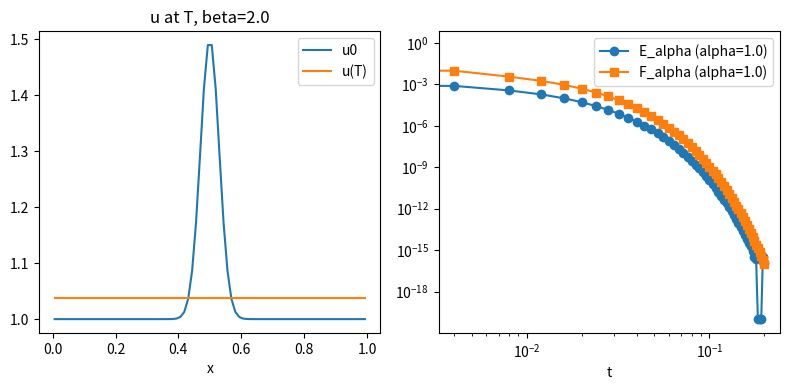

Write Python code to recreate this figure.
"""
Finite-volume entropy-dissipative scheme (1D) for u_t = \Delta(u^beta)
Implements implicit Euler in time and a Newton solver for the nonlinear system.
Computes discrete entropies E_alpha and F_alpha and plots their decay.

Usage: run the script with Python 3 (needs numpy and matplotlib).
"""

import numpy as np
import matplotlib.pyplot as plt
import time

# ------------------------ Numerical helpers ------------------------

def build_A_1d(N, dx, bc='periodic'):
    """Build matrix A such that (A v)_i = sum_sigma tau_sigma (v_i - v_j)
    For uniform 1D finite volumes with transmissibility tau = 1/dx.
    Returns dense NxN array (sufficient for moderate N).
    bc: 'periodic' or 'neumann'
    """
    tau = 1.0 / dx
    A = np.zeros((N, N), dtype=float)
    for i in range(N):
        # left neighbor
        if i - 1 >= 0:
            j = i - 1
            A[i, i] += tau
            A[i, j] -= tau
        else:
            if bc == 'periodic':
                j = N - 1
                A[i, i] += tau
                A[i, j] -= tau
            # Neumann: no flux -> nothing added
        # right neighbor
        if i + 1 < N:
            j = i + 1
            A[i, i] += tau
            A[i, j] -= tau
        else:
            if bc == 'periodic':
                j = 0
                A[i, i] += tau
                A[i, j] -= tau
            # Neumann: no flux
    return A


def compute_E_alpha(u, dx, alpha):
    mass = np.sum(dx * u)
    term = np.sum(dx * (u ** (alpha + 1)))
    return (1.0 / (alpha + 1.0)) * (term - mass ** (alpha + 1.0))


def compute_F_alpha(u, dx, alpha, bc='periodic'):
    # F_alpha = 0.5 * sum_sigma tau_sigma (u_K^{alpha/2} - u_L^{alpha/2})^2
    N = u.size
    dx_local = dx
    tau = 1.0 / dx_local
    s = 0.0
    for i in range(N - 1):
        s += tau * (u[i] ** (alpha / 2.0) - u[i + 1] ** (alpha / 2.0)) ** 2
    if bc == 'periodic':
        s += tau * (u[-1] ** (alpha / 2.0) - u[0] ** (alpha / 2.0)) ** 2
    # Neumann: no boundary face at domain ends (so only internal faces counted)
    return 0.5 * s


# ------------------------ Time-stepping (Newton) ------------------------

def implicit_step_newton(u_old, A, dx, dt, beta, tol_newton=1e-8, max_iter=30):
    """Solve R(u) = M*(u - u_old)/dt + A*(u**beta) = 0 using Newton's method.
    M is diagonal with entries dx.
    Returns u_new.
    """
    N = u_old.size
    Mdiag = np.full(N, dx)

    # initial guess: previous time level
    u = u_old.copy()

    for it in range(max_iter):
        v = u ** beta
        R = Mdiag * (u - u_old) / dt + A.dot(v)
        res_norm = np.linalg.norm(R)
        if res_norm < tol_newton:
            # converged
            # print(f"Newton iter {it}, res {res_norm:.2e}")
            return u
        # Jacobian J = diag(M/dt) + A * diag(beta * u^{beta-1})
        diag_term = Mdiag / dt
        D = beta * (u ** (beta - 1.0))
        J = np.diag(diag_term) + A.dot(np.diag(D))
        # Solve for Newton step J * delta = -R
        try:
            delta = np.linalg.solve(J, -R)
        except np.linalg.LinAlgError:
            raise RuntimeError("Linear solve in Newton failed (singular Jacobian)")
        # damping for robustness
        lam = 1.0
        u_new = u + lam * delta
        # enforce positivity
        u_new[u_new <= 0] = 1e-14
        u = u_new
    raise RuntimeError(f"Newton did not converge after {max_iter} iterations, last res {res_norm}")


# ------------------------ Main experiment ------------------------

def run_experiment(
    beta=2.0,
    alpha=1.0,
    L=1.0,
    Nx=100,
    T=0.5,
    dt=1e-3,
    bc='periodic',
    plot=True,
    verbose=True,
):
    dx = L / Nx
    x = (np.arange(Nx) + 0.5) * dx

    # initial condition: small gaussian + background for positivity
    u0 = 1.0 + 0.5 * np.exp(-((x - 0.5 * L) ** 2) / (2 * 0.03 ** 2))
    u = u0.copy()

    A = build_A_1d(Nx, dx, bc=bc)

    nt = int(np.ceil(T / dt))
    dt = T / nt

    times = [0.0]
    Elist = [compute_E_alpha(u, dx, alpha)]
    Flist = [compute_F_alpha(u, dx, alpha, bc=bc)]
    mass0 = np.sum(dx * u0)

    tstart = time.time()
    for k in range(nt):
        t = (k + 1) * dt
        u = implicit_step_newton(u, A, dx, dt, beta)
        if (k + 1) % max(1, nt // 50) == 0 or k == nt - 1:
            times.append(t)
            Elist.append(compute_E_alpha(u, dx, alpha))
            Flist.append(compute_F_alpha(u, dx, alpha, bc=bc))
        # quick mass check every few steps
        if (k + 1) % max(1, nt // 10) == 0 and verbose:
            mass = np.sum(dx * u)
            if abs(mass - mass0) > 1e-8:
                print(f"[step {k+1}] mass deviation = {mass - mass0:.2e}")
    tend = time.time()

    if verbose:
        print(f"Ran {nt} steps, final time {T:.4f}, elapsed {tend - tstart:.3f}s")
        print(f"Initial E = {Elist[0]:.5e}, final E = {Elist[-1]:.5e}")

    if plot:
        plt.figure(figsize=(8, 4))
        plt.subplot(1, 2, 1)
        plt.plot(x, u0, label='u0')
        plt.plot(x, u, label='u(T)')
        plt.xlabel('x')
        plt.legend()
        plt.title(f'u at T, beta={beta}')

        plt.subplot(1, 2, 2)
        plt.loglog(times, np.maximum(Elist, 1e-20), '-o', label=f'E_alpha (alpha={alpha})')
        plt.loglog(times, np.maximum(Flist, 1e-20), '-s', label=f'F_alpha (alpha={alpha})')
        plt.xlabel('t')
        plt.legend()
        plt.tight_layout()
        plt.show()

    return x, u, times, Elist, Flist


# ------------------------ Run sample if executed directly ------------------------
if __name__ == '__main__':
    # Example parameters similar to porous medium beta>1
    beta = 2.0
    alpha = 1.0
    Nx = 80
    T = 0.2
    dt = 2e-4
    run_experiment(beta=beta, alpha=alpha, Nx=Nx, T=T, dt=dt, bc='periodic')
